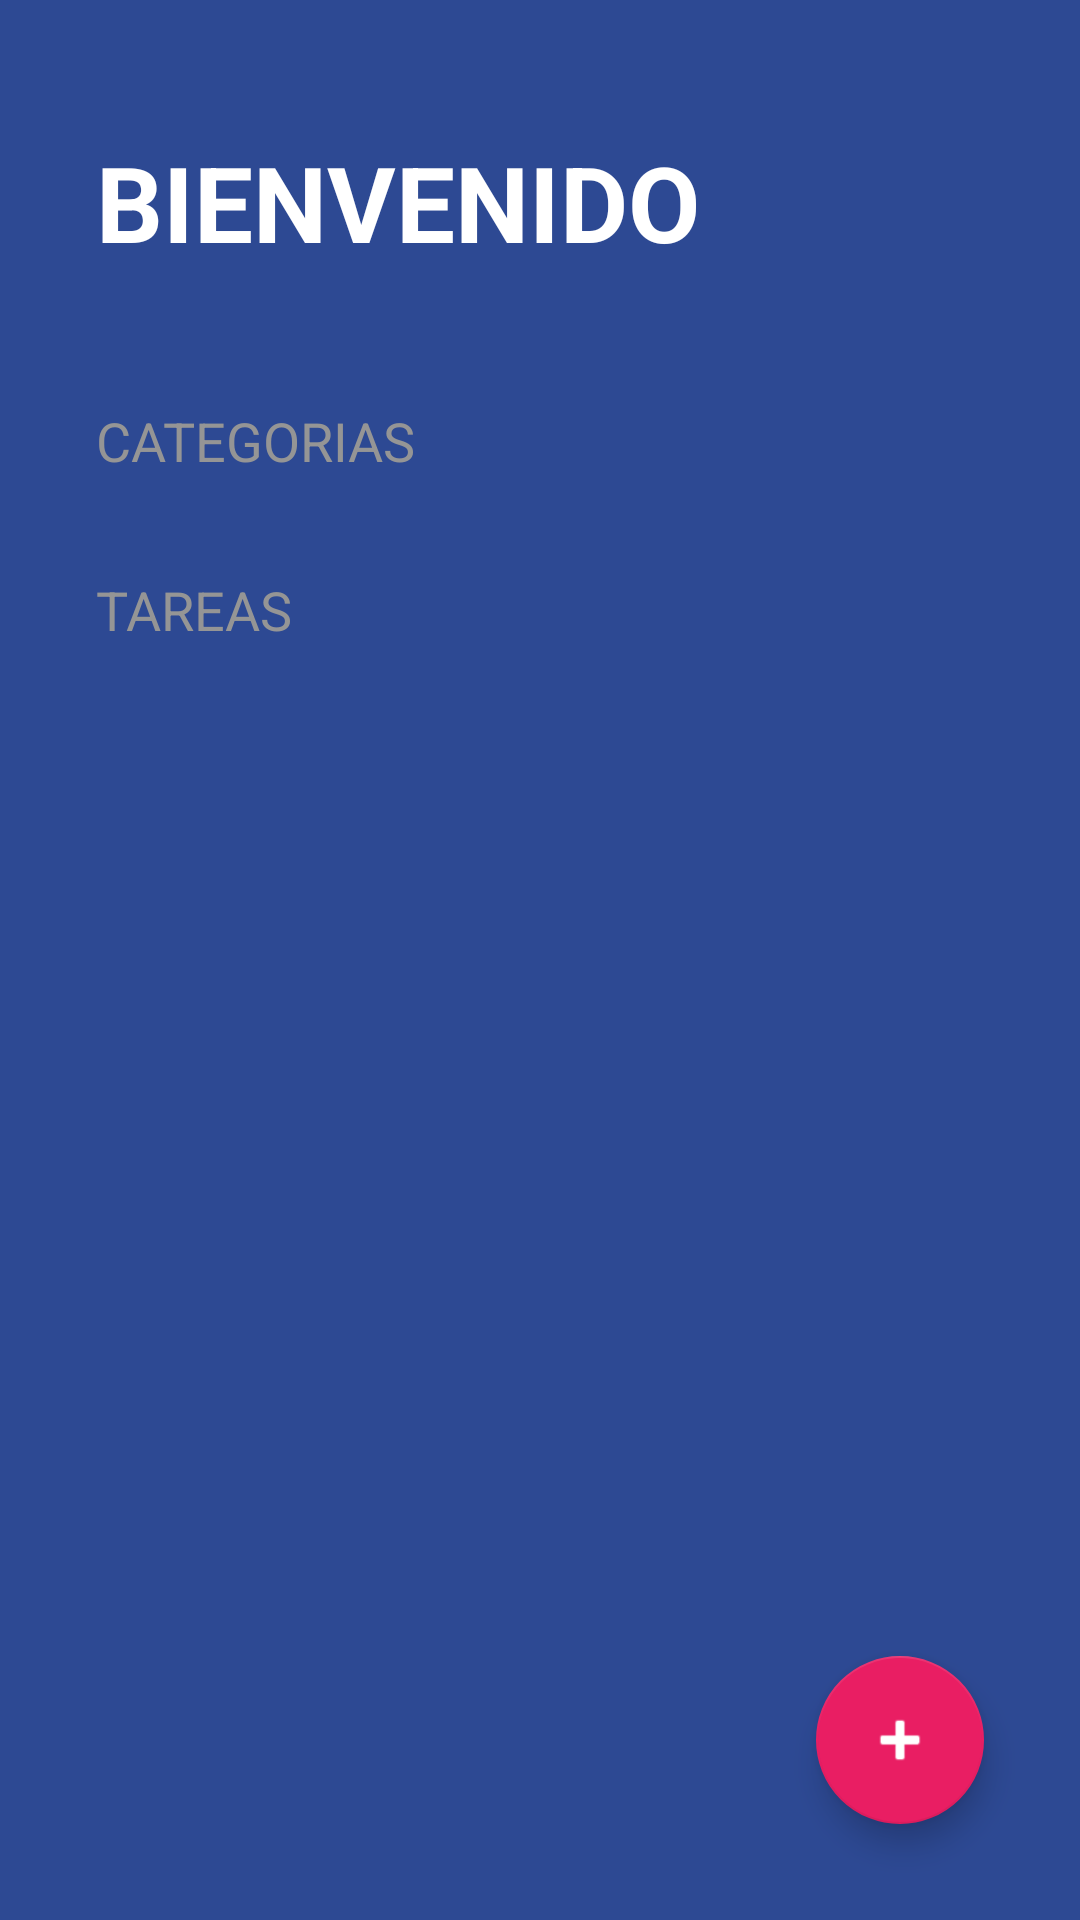

Reconstruct the res/layout file that produces this screen, plus the resources it refers to.
<!-- AndroidManifest.xml: activity theme Theme.TODOApp -->
<!-- res/layout/activity_todo.xml -->
<?xml version="1.0" encoding="utf-8"?>
<FrameLayout xmlns:android="http://schemas.android.com/apk/res/android"
    xmlns:app="http://schemas.android.com/apk/res-auto"
    xmlns:tools="http://schemas.android.com/tools"
    android:layout_width="match_parent"
    android:layout_height="match_parent">

    <LinearLayout
        android:layout_width="match_parent"
        android:layout_height="match_parent"
        android:background="@color/todo_background_todo_app"
        android:orientation="vertical"
        tools:context=".todoapp.TodoActivity">

        <TextView
            android:layout_width="wrap_content"
            android:layout_height="wrap_content"
            android:layout_marginHorizontal="32dp"
            android:layout_marginVertical="44dp"
            android:text="@string/todo_title"
            android:textAllCaps="true"
            android:textColor="@color/white"
            android:textSize="35sp"
            android:textStyle="bold" />

        <TextView
            style="@style/TodoSubtitle"
            android:layout_width="wrap_content"
            android:layout_height="wrap_content"
            android:text="@string/todo_categories"
            android:textSize="18sp" />

        <androidx.recyclerview.widget.RecyclerView
            android:id="@+id/rvCategories"
            android:layout_width="match_parent"
            android:layout_height="wrap_content" />

        <TextView
            style="@style/TodoSubtitle"
            android:layout_width="wrap_content"
            android:layout_height="wrap_content"
            android:layout_marginTop="32dp"
            android:text="@string/todo_tasks"
            android:textSize="18sp" />

        <androidx.recyclerview.widget.RecyclerView
            android:id="@+id/rvTasks"
            android:layout_width="match_parent"
            android:layout_height="wrap_content"
            android:layout_marginHorizontal="32dp"
            android:layout_marginTop="16dp">

        </androidx.recyclerview.widget.RecyclerView>

    </LinearLayout>

    <com.google.android.material.floatingactionbutton.FloatingActionButton
        android:id="@+id/fabAddTask"
        android:layout_width="wrap_content"
        android:layout_height="wrap_content"
        android:layout_gravity="end|bottom"
        android:layout_margin="32dp"
        android:src="@android:drawable/ic_input_add"
        app:backgroundTint="@color/todo_accent"
        app:fabSize="normal"
        app:tint="@color/white" />

</FrameLayout>
<!-- resources referenced by this layout -->
<resources>
  <color name="todo_accent">#E91E63</color>
  <color name="todo_background_todo_app">#FF2D4993</color>
  <color name="white">#FFFFFFFF</color>
  <string name="todo_categories">Categorias</string>
  <string name="todo_tasks">Tareas</string>
  <string name="todo_title">Bienvenido</string>
  <style name="TodoSubtitle">
          <item name="textAllCaps">true</item>
          <item name="android:textColor">@color/todo_subtitle_text</item>
          <item name="android:layout_marginHorizontal">32dp</item>
      </style>
  <style name="Theme.TODOApp" parent="Theme.MaterialComponents.DayNight.NoActionBar">
          
          <item name="colorPrimary">@color/purple_500</item>
          <item name="colorPrimaryVariant">@color/purple_700</item>
          <item name="colorOnPrimary">@color/white</item>
          
          <item name="colorSecondary">@color/teal_200</item>
          <item name="colorSecondaryVariant">@color/teal_700</item>
          <item name="colorOnSecondary">@color/black</item>
          
          <item name="android:statusBarColor">@color/todo_background_todo_app</item>
          
      </style>
  <color name="todo_subtitle_text">#959595</color>
  <color name="purple_500">#FF6200EE</color>
  <color name="purple_700">#FF3700B3</color>
  <color name="teal_200">#FF03DAC5</color>
  <color name="teal_700">#FF018786</color>
  <color name="black">#FF000000</color>
</resources>
